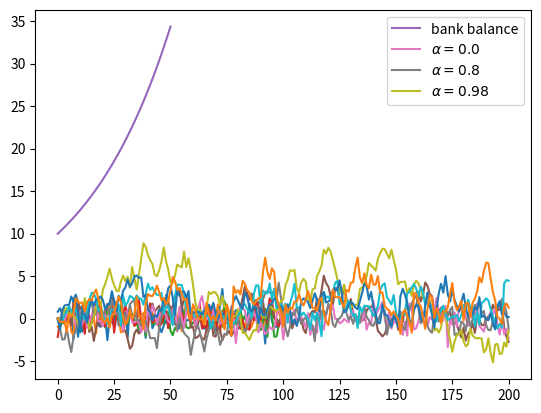

Write the Python code that produced this figure.
%matplotlib inline

import numpy as np
import matplotlib.pyplot as plt

ϵ_values = np.random.randn(100)
plt.plot(ϵ_values)
plt.show()

np.sqrt(4)

np.log(4)

import numpy

numpy.sqrt(4)

import numpy as np

np.sqrt(4)

from numpy import sqrt

sqrt(4)

ϵ_values = np.random.randn(100)
plt.plot(ϵ_values)
plt.show()

ts_length = 100
ϵ_values = []   # empty list

for i in range(ts_length):
    e = np.random.randn()
    ϵ_values.append(e)

plt.plot(ϵ_values)
plt.show()

x = [10, 'foo', False]
type(x)

x

x.append(2.5)
x

x

x.pop()

x

x[0]   # first element of x

x[1]   # second element of x

for i in range(ts_length):
    e = np.random.randn()
    ϵ_values.append(e)

animals = ['dog', 'cat', 'bird']
for animal in animals:
    print("The plural of " + animal + " is " + animal + "s")

ts_length = 100
ϵ_values = []
i = 0
while i < ts_length:
    e = np.random.randn()
    ϵ_values.append(e)
    i = i + 1
plt.plot(ϵ_values)
plt.show()

r = 0.025         # interest rate
T = 50            # end date
b = np.empty(T+1) # an empty NumPy array, to store all b_t
b[0] = 10         # initial balance

for t in range(T):
    b[t+1] = (1 + r) * b[t]

plt.plot(b, label='bank balance')
plt.legend()
plt.show()

import numpy as np
import matplotlib.pyplot as plt

numbers = [-9, 2.3, -11, 0]

for x in numbers:
    if x < 0:
        print(-1)
    else:
        print(1)

import numpy as np

α = 0.9
T = 200
x = np.empty(T+1)
x[0] = 0

for t in range(T):
    x[t+1] = α * x[t] + np.random.randn()

plt.plot(x)
plt.show()

α_values = [0.0, 0.8, 0.98]
T = 200
x = np.empty(T+1)

for α in α_values:
    x[0] = 0
    for t in range(T):
        x[t+1] = α * x[t] + np.random.randn()
    plt.plot(x, label=f'$\\alpha = {α}$')

plt.legend()
plt.show()

α = 0.9
T = 200
x = np.empty(T+1)
x[0] = 0

for t in range(T):
    x[t+1] = α * np.abs(x[t]) + np.random.randn()

plt.plot(x)
plt.show()

α = 0.9
T = 200
x = np.empty(T+1)
x[0] = 0

for t in range(T):
    if x[t] < 0:
        abs_x = - x[t]
    else:
        abs_x = x[t]
    x[t+1] = α * abs_x + np.random.randn()

plt.plot(x)
plt.show()

α = 0.9
T = 200
x = np.empty(T+1)
x[0] = 0

for t in range(T):
    abs_x = - x[t] if x[t] < 0 else x[t]
    x[t+1] = α * abs_x + np.random.randn()

plt.plot(x)
plt.show()

n = 100000

count = 0
for i in range(n):
    u, v = np.random.uniform(), np.random.uniform()
    d = np.sqrt((u - 0.5)**2 + (v - 0.5)**2)
    if d < 0.5:
        count += 1

area_estimate = count / n

print(area_estimate * 4)  # dividing by radius**2